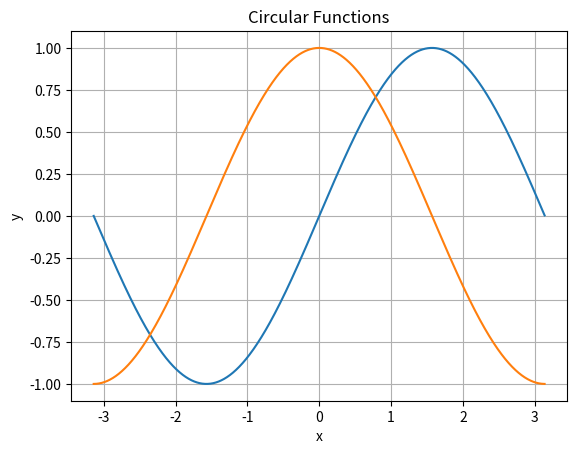

Here is the Python script that generated this plot:
import matplotlib
matplotlib.use('Agg')
import numpy as np
from numpy import pi
import matplotlib.pyplot as plt
plt.switch_backend('agg')

x = np.arange(-pi, pi, pi/1000)
y1 = np.sin(x)
y2 = np.cos(x)
plt.title("Circular Functions")
plt.xlabel("x")
plt.ylabel("y")
plt.plot(x, y1)
plt.plot(x, y2)
plt.grid(True)
plt.savefig("mygraph.png")
plt.show()